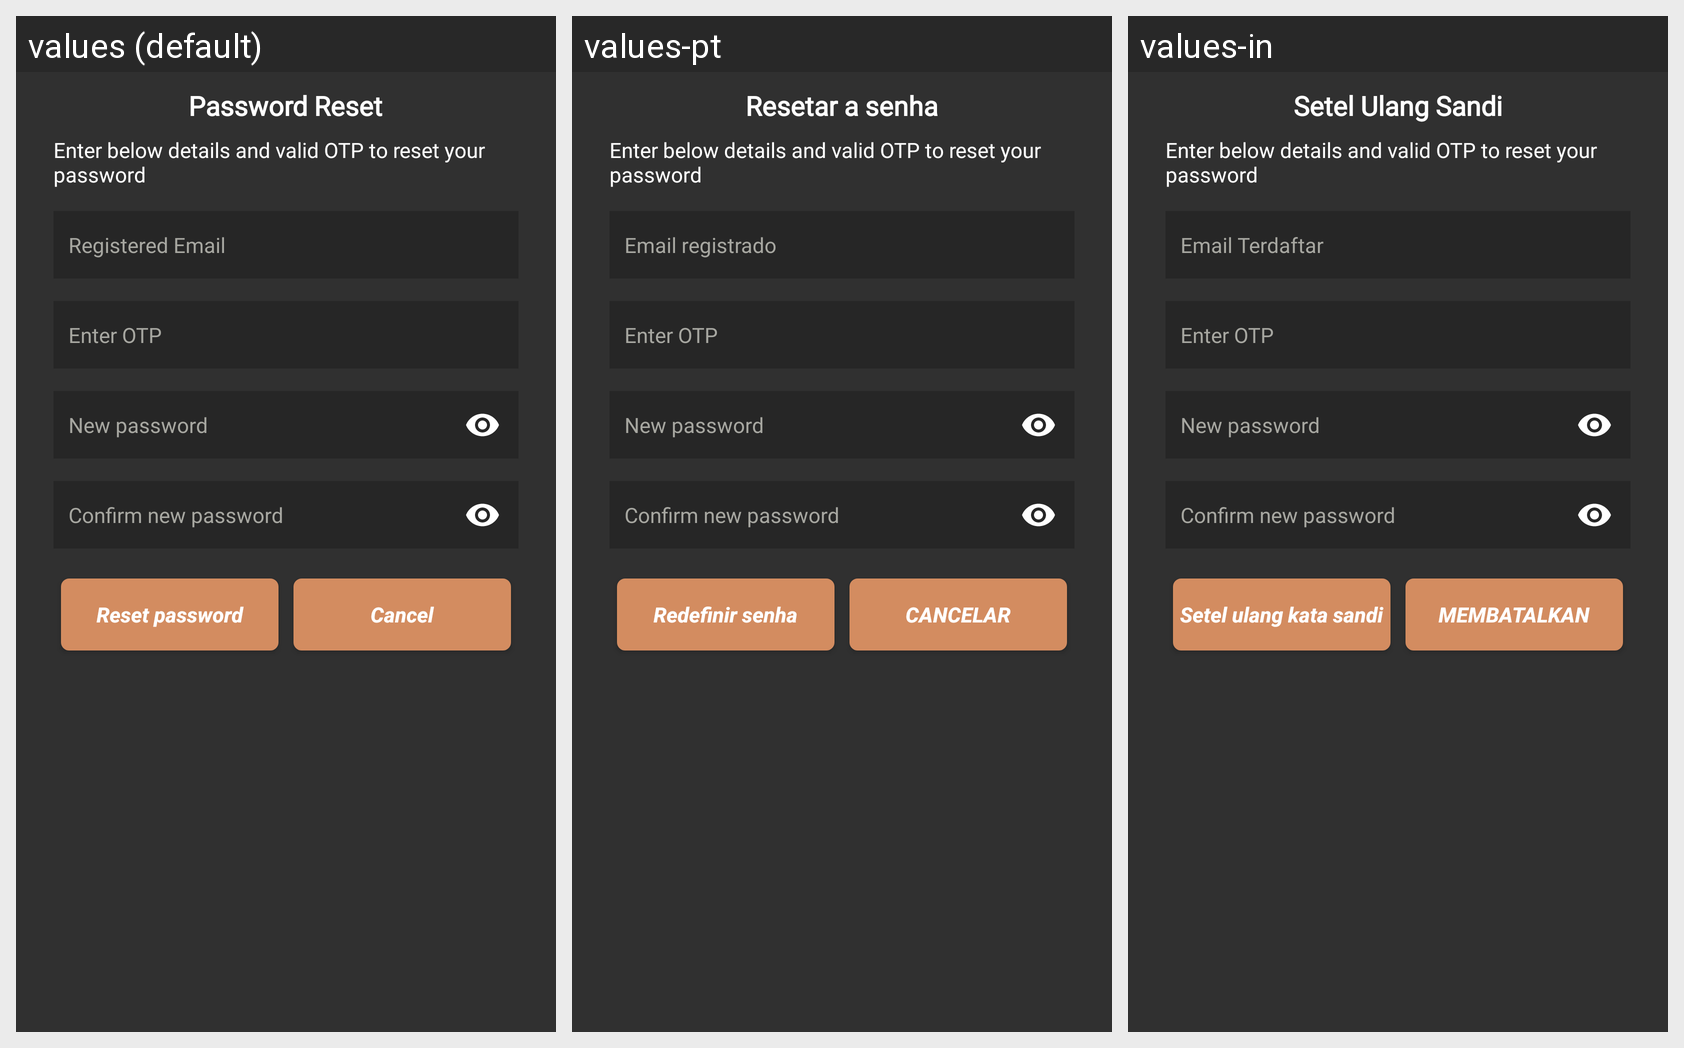

The same Android screen rendered under several of its app's locales, left to right. List the strings drawn on it with the default value and each locale's translation.
Android screen res/layout/layout_reset_password.xml rendered under 3 locales, left to right: values (default), values-pt, values-in. Device: Nexus 5 (rendered at 1080×1920; each locale shown at half size, 540×960, under a caption strip naming it); theme AppTheme.
Other locales in the repository, not shown: values-ar, values-es, values-hi-rIN.
Strings drawn on this screen, with the default value and each locale's value (text and hints the layout hard-codes, and strings that could not be matched under every locale, appear in the picture but are not listed):

password_reset
  values: Password Reset
  values-pt: Resetar a senha
  values-in: Setel Ulang Sandi

register_hint
  values: Registered Email
  values-pt: Email registrado
  values-in: Email Terdaftar

enter_otp
  values: Enter OTP
  values-pt: Enter OTP  [not translated; the default value is used]
  values-in: Enter OTP  [not translated; the default value is used]

reset_password
  values: Reset password
  values-pt: Redefinir senha
  values-in: Setel ulang kata sandi

cancel
  values: Cancel
  values-pt: CANCELAR
  values-in: MEMBATALKAN
